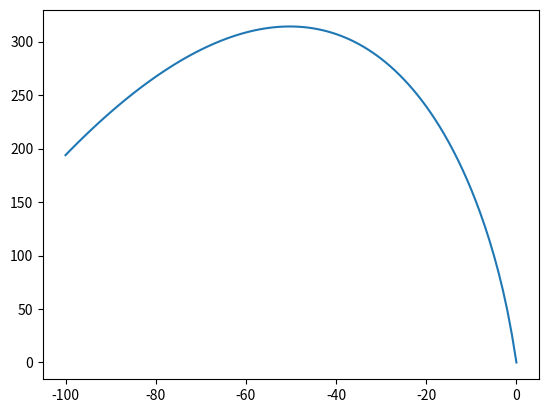

Write Python code to recreate this figure.
import matplotlib.pyplot as plt
import numpy as np
import scipy as sc


def saddle_points(Z: complex | float, k_arr):
    return np.array([1j * sc.special.lambertw(Z, k=k) for k in k_arr])


def points_to_k_streak(Z: complex | float, k_arr):
    points = saddle_points(Z, k_arr)
    x_points, y_points = np.real(points), np.imag(points)
    for i in range(len(k_arr)):
        if x_points[i] + y_points[i] + 1 > 0:
            print(k_arr[i])


def plot_saddle_points(Z: complex | float, k_arr):
    points = saddle_points(Z, k_arr)
    x_points, y_points = np.real(points), np.imag(points)
    plt.scatter(x_points, y_points)

def plot_re_in_z_k(Z: complex | float, k_arr):
    points = saddle_points(Z, k_arr)
    f_in_z_k = points **2 / 2j + points
    plt.plot(k_arr, (np.real(f_in_z_k)))


if __name__ == '__main__':
    # x = np.linspace(-20, 20, 100)
    # plt.plot(x, -x - 1)
    # for Z_abs in np.linspace(0.1, 2**10, 20):
    #     Z = Z_abs
    #     print(Z)
    #     plot_saddle_points(Z, np.arange(0, 2))
    #
    # w = np.pi + np.pi * 1j
    # print(w * np.exp(w))
    # plot_saddle_points(w * np.exp(w), [0, 1])
    # plt.show()
    plot_re_in_z_k(50*2*np.pi, np.arange(-10**2, 1))
    plt.show()
